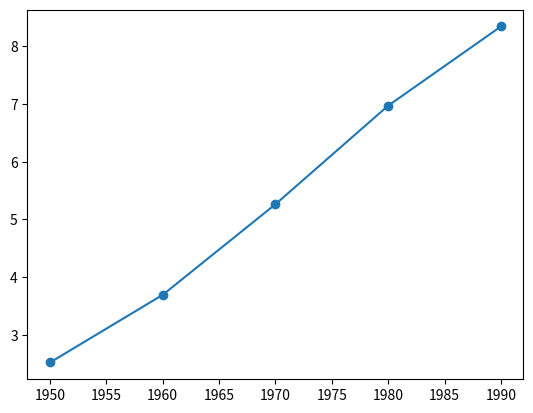

The matplotlib source for this figure:
import matplotlib.pyplot as plt #this is for the visualisation tool matplotlib

year = [1950, 1960, 1970, 1980, 1990]
popul = [2.519, 3.692, 5.263, 6.972, 8.345]#expressed in billions

plt.plot (year, popul)#this is a line chart 
plt.show() #the plot will not be showm if this is not used because python assumes you want to add more data

plt.scatter (year, popul)#this is a scatter chart
plt.show()